Photos from the image-classification dataset "data" in the GitHub repository BenjaminKerr/FishLens. Its 3 classes are: Chinook salmon, Oncorhynchus mykiss, trout.

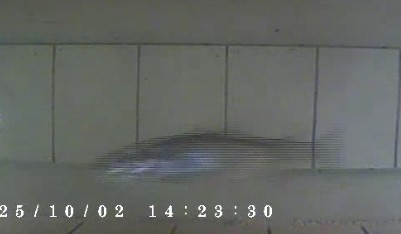
Label: Oncorhynchus mykiss

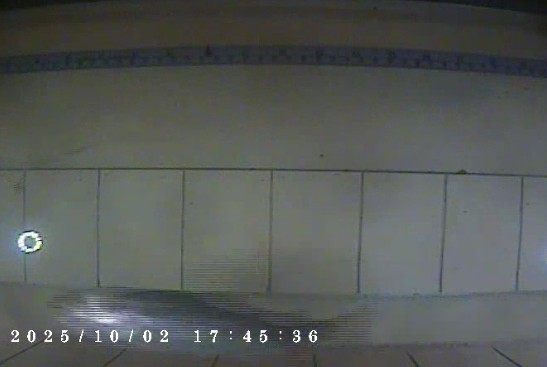
Label: trout

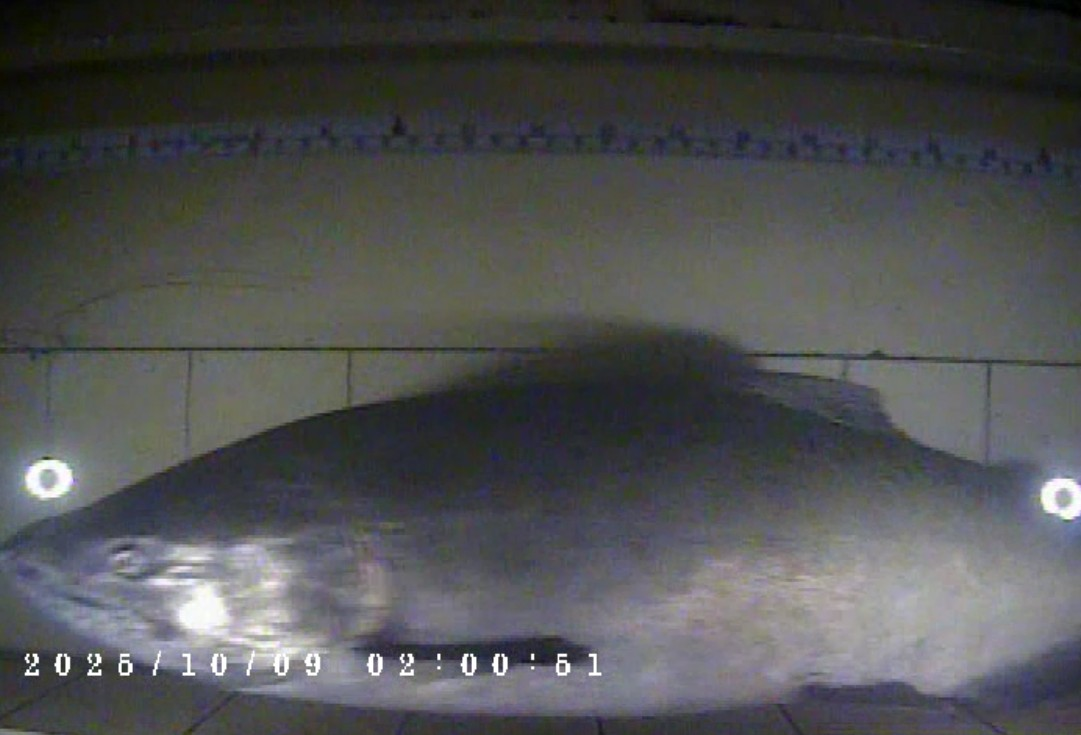
Label: Chinook salmon

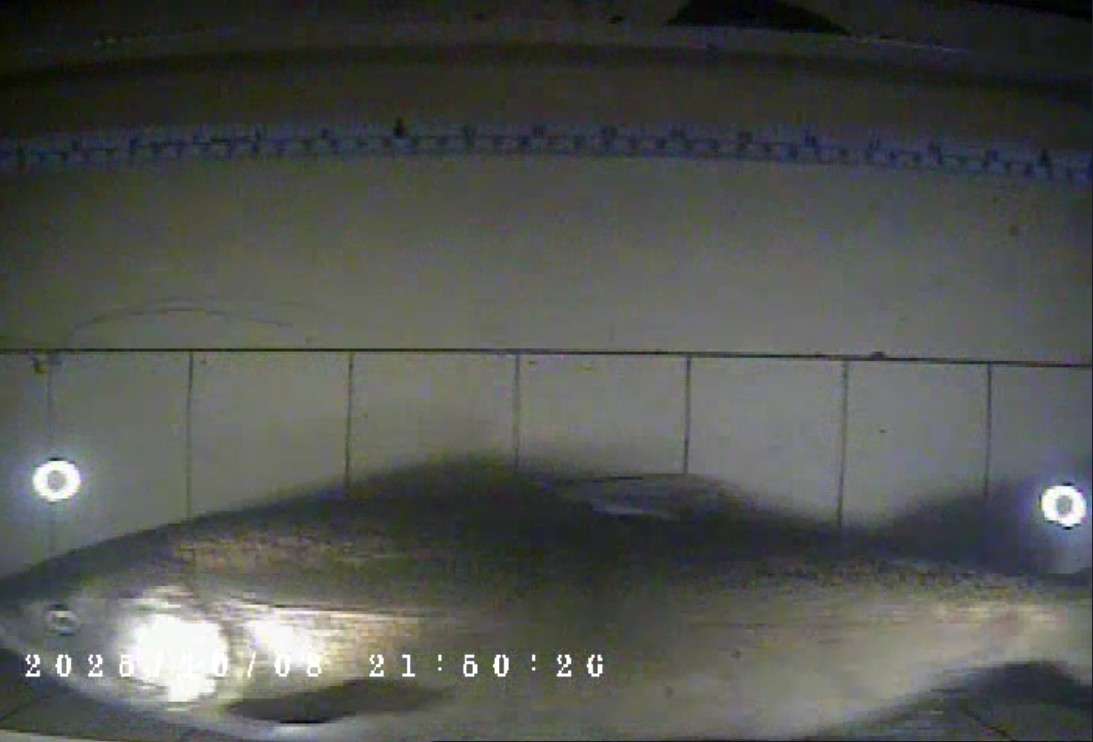
Label: Chinook salmon

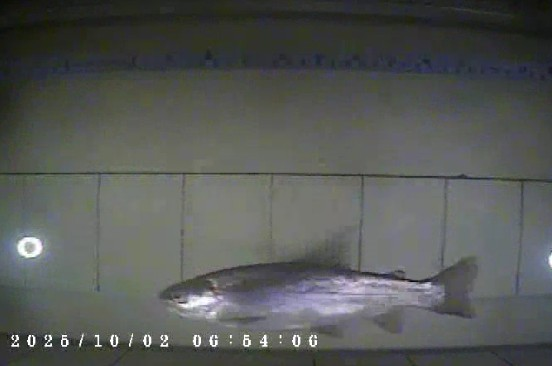
Label: Oncorhynchus mykiss

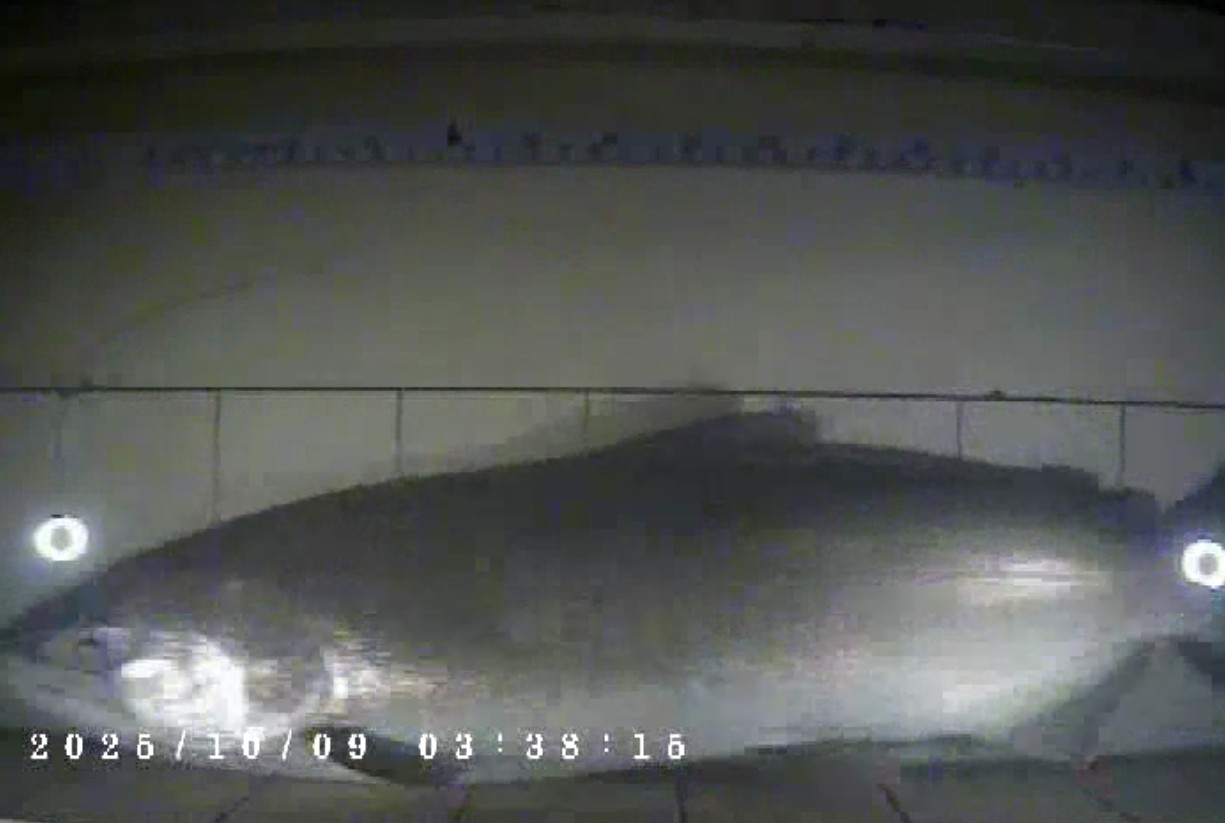
Label: Chinook salmon
